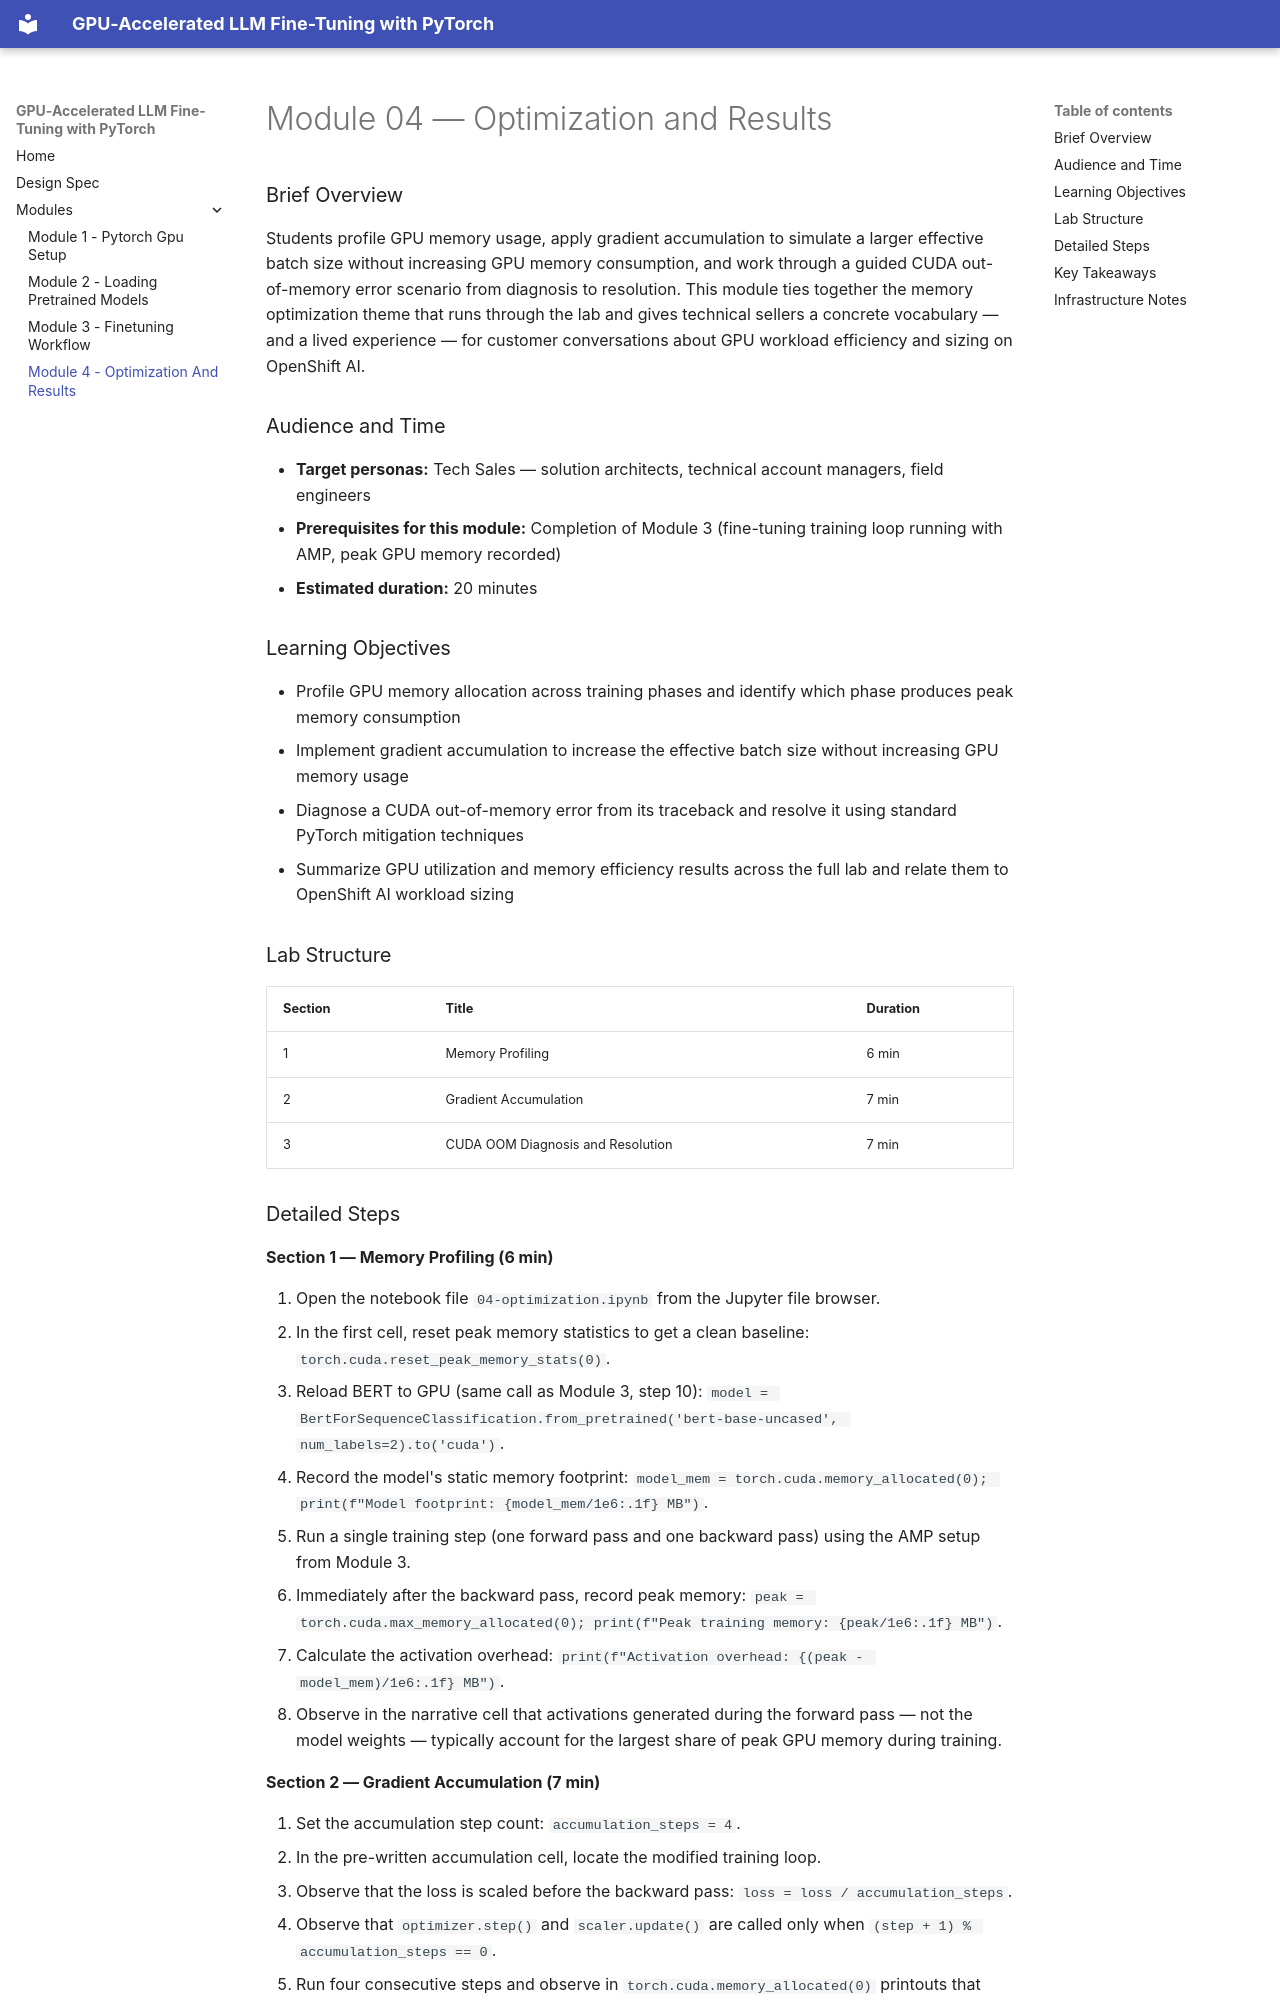

repository: rhpds/llm-gpu-training-lab · page: modules/module-04-optimization-and-results/index.html · generator: mkdocs

# Module 04 — Optimization and Results

### Brief Overview

Students profile GPU memory usage, apply gradient accumulation to simulate a larger effective batch size without increasing GPU memory consumption, and work through a guided CUDA out-of-memory error scenario from diagnosis to resolution. This module ties together the memory optimization theme that runs through the lab and gives technical sellers a concrete vocabulary — and a lived experience — for customer conversations about GPU workload efficiency and sizing on OpenShift AI.

### Audience and Time

- **Target personas:** Tech Sales — solution architects, technical account managers, field engineers
- **Prerequisites for this module:** Completion of Module 3 (fine-tuning training loop running with AMP, peak GPU memory recorded)
- **Estimated duration:** 20 minutes

### Learning Objectives

- Profile GPU memory allocation across training phases and identify which phase produces peak memory consumption
- Implement gradient accumulation to increase the effective batch size without increasing GPU memory usage
- Diagnose a CUDA out-of-memory error from its traceback and resolve it using standard PyTorch mitigation techniques
- Summarize GPU utilization and memory efficiency results across the full lab and relate them to OpenShift AI workload sizing

### Lab Structure

| Section | Title | Duration |
|---------|-------|----------|
| 1 | Memory Profiling | 6 min |
| 2 | Gradient Accumulation | 7 min |
| 3 | CUDA OOM Diagnosis and Resolution | 7 min |
